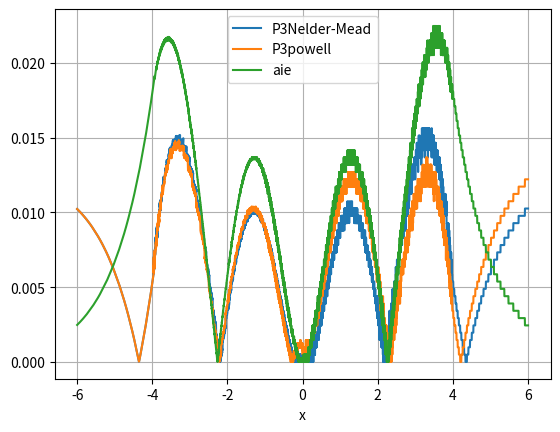

Reproduce this figure in Python.
import numpy 
import scipy



def aie(x):
    tmpx = numpy.minimum(4,x)
    tmpx = numpy.maximum(-4,tmpx)
    tmpx_abs = numpy.absolute(tmpx)

    return (1/2) + (1/4)*tmpx - (1/32)*tmpx_abs*tmpx

def Taylor_5(x) :
    return (1/2) + (1/4)*x - (1/48)*x**3 +(1/480)*x**5
def Taylor_1(x) :
    
    return (1/2) + (1/4)*x 
def Taylor_3(x) :
    
    return (1/2) + (1/4)*x - (1/48)*x**3 

def faie(x,p):
    tmpx = numpy.minimum(4,x)
    tmpx = numpy.maximum(-4,tmpx)
    tmpx_abs = numpy.absolute(tmpx)

    return p[0] + p[1]*tmpx - p[2]*tmpx_abs*tmpx

def F(x,p):
    
    r = x*0 + p[0]
    for i in range(1,p.size):
        r += p[i]*x**i
    return r

def cost(p, x, y ):

    return numpy.sum(((y-faie(x,p).astype(numpy.float16)))**2)
    #return numpy.mean(((y-faie(x,p).astype(numpy.float16))/y)**2)

def cost_2(p, x, y ):
    y[y==0] = 1
    return numpy.sum((((y-F(x,p).astype(numpy.float16)))/y)**2)
    #return numpy.mean(((y-faie(x,p).astype(numpy.float16))/y)**2)
    
def C(p,x,y,cost_function = cost, method='powell'):
    
    res = scipy.optimize.minimize(cost_function,
                                  p,
                                  args=(x,y),
                                  method=method,
                                  #bounds=((p[0]/10,p[0]),(p[1]/10,p[1]),(p[2]/10,p[2])),
                                  options={ 'disp': True})

    return res


def me(ref,y):
    return numpy.fabs(ref - y)
def mer(ref,y):
    y[ref==0] = 1
    ref[ref==0] = 1 
    return numpy.fabs((ref - y)/ref)


if __name__ == '__main__':


    #import pdb;pdb.set_trace()



    import matplotlib.pyplot as plt
    x = numpy.linspace(-6, 6, 121*1000).astype(numpy.float16)
    y = scipy.special.expit(x).astype(numpy.float16)

    p = numpy.array([ (1/2), (1/4), (1/32)] )#, (1/480)])
    print(p)

    ## current computation of the sigmoid 
    y_aie = faie(x,p.astype(numpy.float16)).astype(numpy.float16)
    
    ## looking for different coefficients 
    res = C(p,x,y,cost,'Nelder-Mead')
    print("NM", res.x.astype(numpy.float16))
    y_nm = faie(x,res.x.astype(numpy.float16)).astype(numpy.float16)

    ## looking for different coefficients 
    res = C(p,x,y,cost,'powell')
    print("PO",res.x.astype(numpy.float16))
    y_powell = faie(x,res.x.astype(numpy.float16)).astype(numpy.float16)


    
    plt.plot(x,  me(y,y_nm), label='P3'+'Nelder-Mead')
    plt.plot(x,  me(y,y_powell), label='P3'+'powell')
    plt.plot(x,  me(y,y_aie), label='aie')

    

    plt.grid()
    #plt.ylim(-2, 2)
    plt.xlabel('x')
    plt.legend()
    plt.savefig("error.png")
    plt.show()

    #L3(x) � 0.500781 + 0.14670403x + 0.001198x2 − 0.001006x3 generated by our method and T3(x) � (1/2) + (1/4)x − (1/4)x − (1/48)x3
